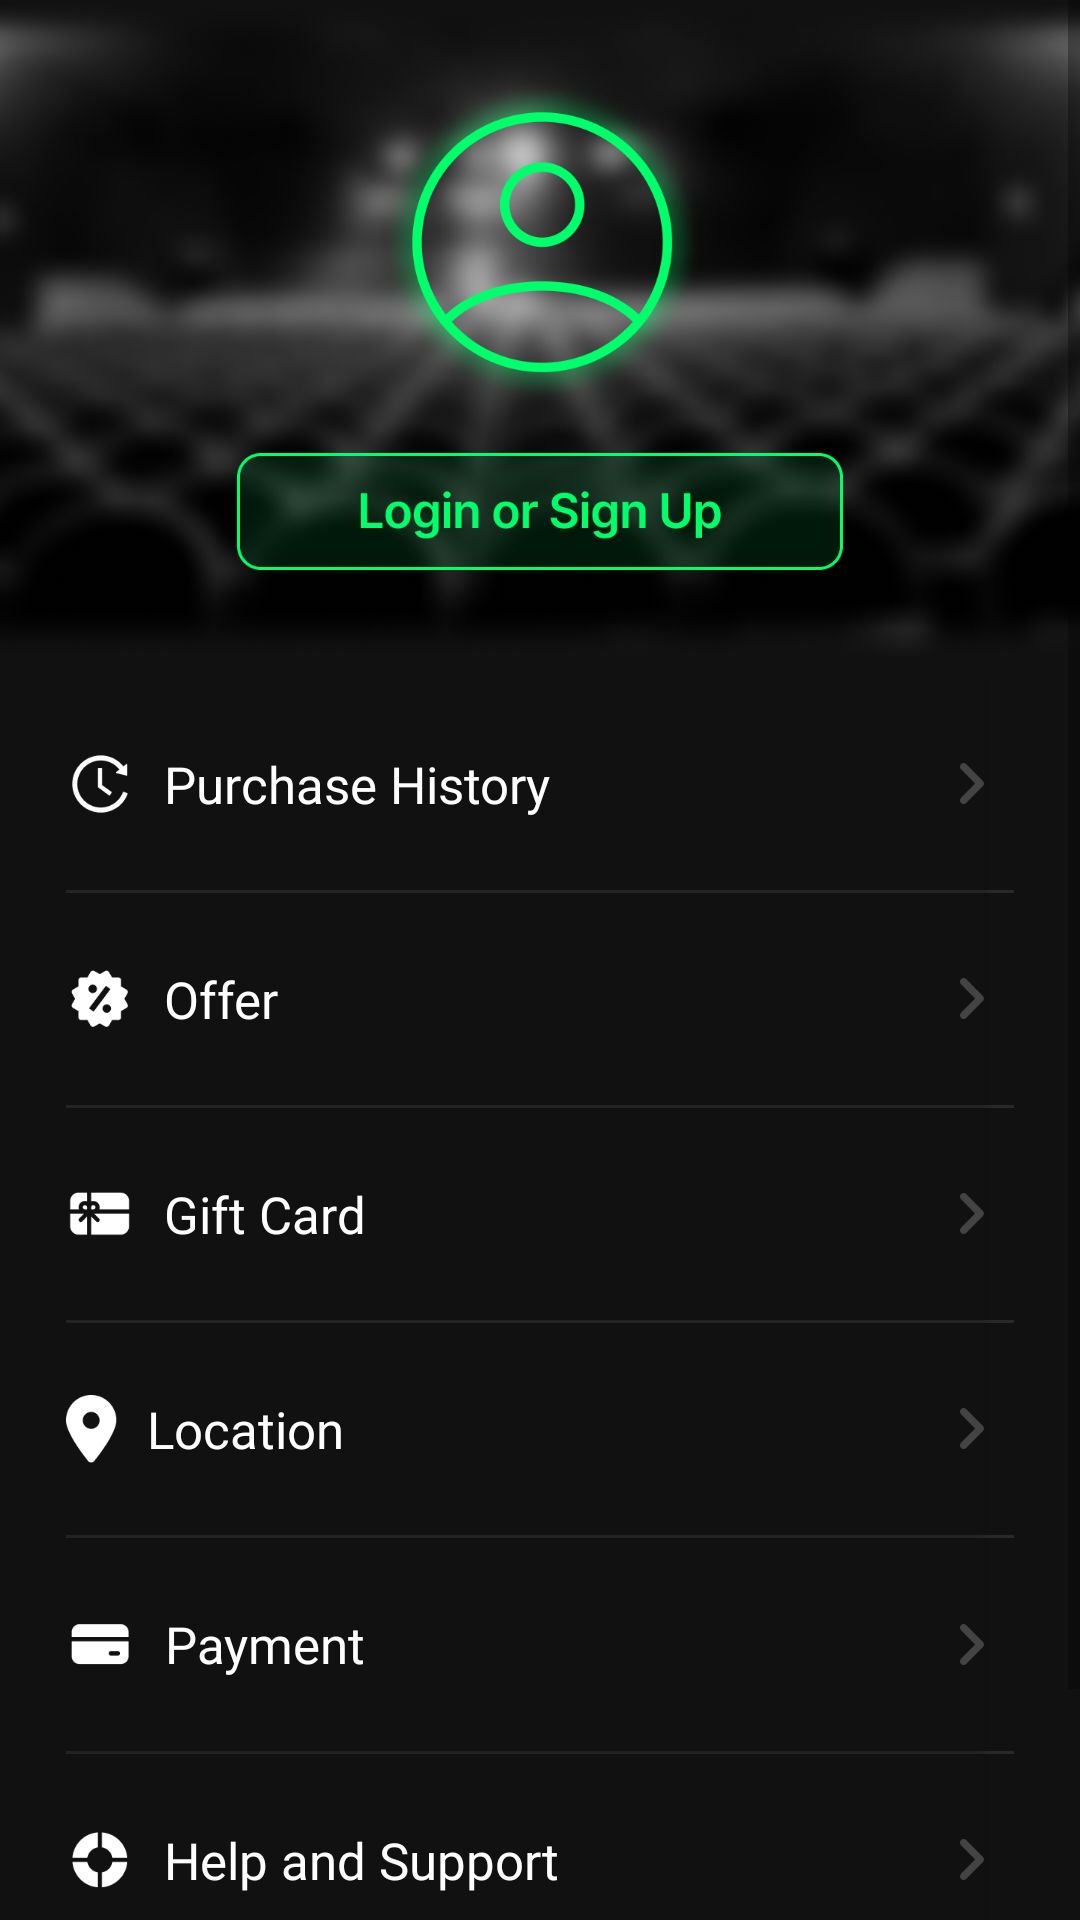

This screen was rendered from an Android layout file. Write that file and the resources it references.
<!-- AndroidManifest.xml: application theme Theme.TheMovieBookingApp -->
<!-- res/layout/fragment_profile_home.xml -->
<?xml version="1.0" encoding="utf-8"?>
<ScrollView xmlns:android="http://schemas.android.com/apk/res/android"
    xmlns:app="http://schemas.android.com/apk/res-auto"
    xmlns:tools="http://schemas.android.com/tools"
    android:layout_width="match_parent"
    android:layout_height="match_parent"
    android:background="@color/colorPrimary"
    tools:context=".ui.fragments.profile.ProfileHomeFragment">

    <RelativeLayout
        android:layout_width="match_parent"
        android:layout_height="wrap_content">

        <FrameLayout
            android:id="@+id/flProfile"
            android:layout_width="match_parent"
            android:layout_height="@dimen/width_profile_blur_background">

            <androidx.appcompat.widget.AppCompatImageView
                android:layout_width="match_parent"
                android:layout_height="wrap_content"
                android:scaleType="centerCrop"
                app:srcCompat="@drawable/profile_blur_background" />

            <androidx.appcompat.widget.AppCompatImageView
                android:layout_width="wrap_content"
                android:layout_height="wrap_content"
                android:layout_gravity="center_horizontal|bottom"
                android:layout_marginBottom="@dimen/margin_30dp"
                android:scaleType="centerCrop"
                app:srcCompat="@drawable/button_login_profile" />

            <androidx.appcompat.widget.AppCompatImageView
                android:layout_width="wrap_content"
                android:layout_height="wrap_content"
                android:layout_gravity="center"
                android:layout_marginBottom="@dimen/margin_30dp"
                android:scaleType="centerCrop"
                app:srcCompat="@drawable/profile_image" />

        </FrameLayout>

        <LinearLayout
            android:layout_width="match_parent"
            android:layout_height="wrap_content"
            android:layout_below="@+id/flProfile"
            android:orientation="vertical"
            android:paddingTop="@dimen/margin_card_medium"
            android:paddingStart="@dimen/margin_medium_4_n"
            android:paddingEnd="@dimen/margin_medium_4_n">

            <androidx.appcompat.widget.AppCompatButton
                android:id="@+id/btnPurchaseHistoryProfileHome"
                android:layout_width="match_parent"
                android:layout_height="wrap_content"
                android:layout_marginEnd="@dimen/margin_10dp"
                android:background="@color/colorPrimary"
                android:drawableStart="@drawable/icon_purchase_history"
                android:drawableEnd="@drawable/right_big_arrow"
                android:drawablePadding="@dimen/margin_10dp"
                android:fontFamily="@font/inter_semibold"
                android:gravity="center_vertical"
                android:paddingTop="@dimen/margin_large"
                android:paddingBottom="@dimen/margin_large"
                android:text="@string/lbl_purchase_history"
                android:textAllCaps="false"
                android:textColor="@color/white"
                android:textSize="@dimen/text_17sp" />

            <View
                android:layout_width="match_parent"
                android:layout_height="1dp"
                android:background="#1AFFFFFF" />

            <androidx.appcompat.widget.AppCompatButton
                android:id="@+id/btnOfferProfileHome"
                android:layout_width="match_parent"
                android:layout_height="wrap_content"
                android:layout_marginEnd="@dimen/margin_10dp"
                android:background="@color/colorPrimary"
                android:drawableStart="@drawable/icon_offer"
                android:drawableEnd="@drawable/right_big_arrow"
                android:drawablePadding="@dimen/margin_10dp"
                android:fontFamily="@font/inter_semibold"
                android:gravity="center_vertical"
                android:paddingTop="@dimen/margin_large"
                android:paddingBottom="@dimen/margin_large"
                android:text="@string/lbl_offer"
                android:textAllCaps="false"
                android:textColor="@color/white"
                android:textSize="@dimen/text_17sp" />

            <View
                android:layout_width="match_parent"
                android:layout_height="1dp"
                android:background="#1AFFFFFF" />

            <androidx.appcompat.widget.AppCompatButton
                android:id="@+id/btnGiftCardProfileHome"
                android:layout_width="match_parent"
                android:layout_height="wrap_content"
                android:layout_marginEnd="@dimen/margin_10dp"
                android:background="@color/colorPrimary"
                android:drawableStart="@drawable/icon_gift_card"
                android:drawableEnd="@drawable/right_big_arrow"
                android:drawablePadding="@dimen/margin_10dp"
                android:fontFamily="@font/inter_semibold"
                android:gravity="center_vertical"
                android:paddingTop="@dimen/margin_large"
                android:paddingBottom="@dimen/margin_large"
                android:text="@string/lbl_gift_card"
                android:textAllCaps="false"
                android:textColor="@color/white"
                android:textSize="@dimen/text_17sp" />

            <View
                android:layout_width="match_parent"
                android:layout_height="1dp"
                android:background="#1AFFFFFF" />

            <androidx.appcompat.widget.AppCompatButton
                android:id="@+id/btnLocationProfileHome"
                android:layout_width="match_parent"
                android:layout_height="wrap_content"
                android:layout_marginEnd="@dimen/margin_10dp"
                android:background="@color/colorPrimary"
                android:drawableStart="@drawable/icon_location_profile"
                android:drawableEnd="@drawable/right_big_arrow"
                android:drawablePadding="@dimen/margin_10dp"
                android:fontFamily="@font/inter_semibold"
                android:gravity="center_vertical"
                android:paddingTop="@dimen/margin_large"
                android:paddingBottom="@dimen/margin_large"
                android:text="@string/lbl_location"
                android:textAllCaps="false"
                android:textColor="@color/white"
                android:textSize="@dimen/text_17sp" />

            <View
                android:layout_width="match_parent"
                android:layout_height="1dp"
                android:background="#1AFFFFFF" />

            <androidx.appcompat.widget.AppCompatButton
                android:id="@+id/btnPaymentProfileHome"
                android:layout_width="match_parent"
                android:layout_height="wrap_content"
                android:layout_marginEnd="@dimen/margin_10dp"
                android:background="@color/colorPrimary"
                android:drawableStart="@drawable/icon_payment"
                android:drawableEnd="@drawable/right_big_arrow"
                android:drawablePadding="@dimen/margin_10dp"
                android:fontFamily="@font/inter_semibold"
                android:gravity="center_vertical"
                android:paddingTop="@dimen/margin_large"
                android:paddingBottom="@dimen/margin_large"
                android:text="@string/lbl_payment"
                android:textAllCaps="false"
                android:textColor="@color/white"
                android:textSize="@dimen/text_17sp" />

            <View
                android:layout_width="match_parent"
                android:layout_height="1dp"
                android:background="#1AFFFFFF" />

            <androidx.appcompat.widget.AppCompatButton
                android:id="@+id/btnHelpAndSupportProfileHome"
                android:layout_width="match_parent"
                android:layout_height="wrap_content"
                android:layout_marginEnd="@dimen/margin_10dp"
                android:background="@color/colorPrimary"
                android:drawableStart="@drawable/icon_help_and_support"
                android:drawableEnd="@drawable/right_big_arrow"
                android:drawablePadding="@dimen/margin_10dp"
                android:fontFamily="@font/inter_semibold"
                android:gravity="center_vertical"
                android:paddingTop="@dimen/margin_large"
                android:paddingBottom="@dimen/margin_large"
                android:text="@string/lbl_help_and_support"
                android:textAllCaps="false"
                android:textColor="@color/white"
                android:textSize="@dimen/text_17sp" />

            <View
                android:layout_width="match_parent"
                android:layout_height="1dp"
                android:background="#1AFFFFFF" />

            <androidx.appcompat.widget.AppCompatButton
                android:id="@+id/btnLogOutProfileHome"
                android:layout_width="match_parent"
                android:layout_height="wrap_content"
                android:layout_marginEnd="@dimen/margin_10dp"
                android:background="@color/colorPrimary"
                android:drawableStart="@drawable/icon_log_out"
                android:drawableEnd="@drawable/right_big_arrow"
                android:drawablePadding="@dimen/margin_10dp"
                android:fontFamily="@font/inter_semibold"
                android:gravity="center_vertical"
                android:paddingTop="@dimen/margin_large"
                android:paddingBottom="@dimen/margin_large"
                android:text="@string/lbl_logout"
                android:textAllCaps="false"
                android:textColor="@color/white"
                android:textSize="@dimen/text_17sp" />

        </LinearLayout>

    </RelativeLayout>

</ScrollView>
<!-- resources referenced by this layout -->
<resources>
  <color name="colorPrimary">#111111</color>
  <color name="white">#FFFFFFFF</color>
  <dimen name="margin_10dp">10dp</dimen>
  <dimen name="margin_30dp">30dp</dimen>
  <dimen name="margin_card_medium">6dp</dimen>
  <dimen name="margin_large">24dp</dimen>
  <dimen name="margin_medium_4_n">22dp</dimen>
  <dimen name="text_17sp">17sp</dimen>
  <dimen name="width_profile_blur_background">220dp</dimen>
  <!-- drawable button_login_profile: png bitmap (drawable-xxxhdpi, 8121 bytes) -->
  <!-- drawable icon_gift_card: png bitmap (drawable-xxxhdpi, 1023 bytes) -->
  <!-- drawable icon_help_and_support: png bitmap (drawable-xxxhdpi, 1319 bytes) -->
  <!-- drawable icon_location_profile: png bitmap (drawable-xxxhdpi, 1289 bytes) -->
  <!-- drawable icon_log_out: png bitmap (drawable-xxxhdpi, 759 bytes) -->
  <!-- drawable icon_offer: png bitmap (drawable-xxxhdpi, 1391 bytes) -->
  <!-- drawable icon_payment: png bitmap (drawable-xxxhdpi, 673 bytes) -->
  <!-- drawable icon_purchase_history: png bitmap (drawable-xxxhdpi, 1428 bytes) -->
  <!-- drawable profile_blur_background: png bitmap (drawable-xxxhdpi, 867829 bytes) -->
  <!-- drawable profile_image: png bitmap (drawable-xxxhdpi, 92475 bytes) -->
  <!-- drawable right_big_arrow: png bitmap (drawable-xxxhdpi, 585 bytes) -->
  <string name="lbl_gift_card">Gift Card</string>
  <string name="lbl_help_and_support">Help and Support</string>
  <string name="lbl_location">Location</string>
  <string name="lbl_logout">Logout</string>
  <string name="lbl_offer">Offer</string>
  <string name="lbl_payment">Payment</string>
  <string name="lbl_purchase_history">Purchase History</string>
  <style name="Theme.TheMovieBookingApp" parent="Theme.MaterialComponents.DayNight.NoActionBar">
          
          <item name="colorPrimary">@color/colorPrimary</item>
          <item name="colorPrimaryDark">@color/colorPrimaryDark</item>
          <item name="colorAccent">@color/colorAccent</item>
  
          <item name="colorOnSecondary">@color/white</item>
          
          <item name="android:statusBarColor">@color/colorPrimaryDark</item>
          
          <item name="android:editTextColor">@android:color/white</item>
          <item name="android:textColorHint">#444444</item>
      </style>
  <color name="colorPrimaryDark">#000000</color>
  <color name="colorAccent">#00FF6A</color>
</resources>
